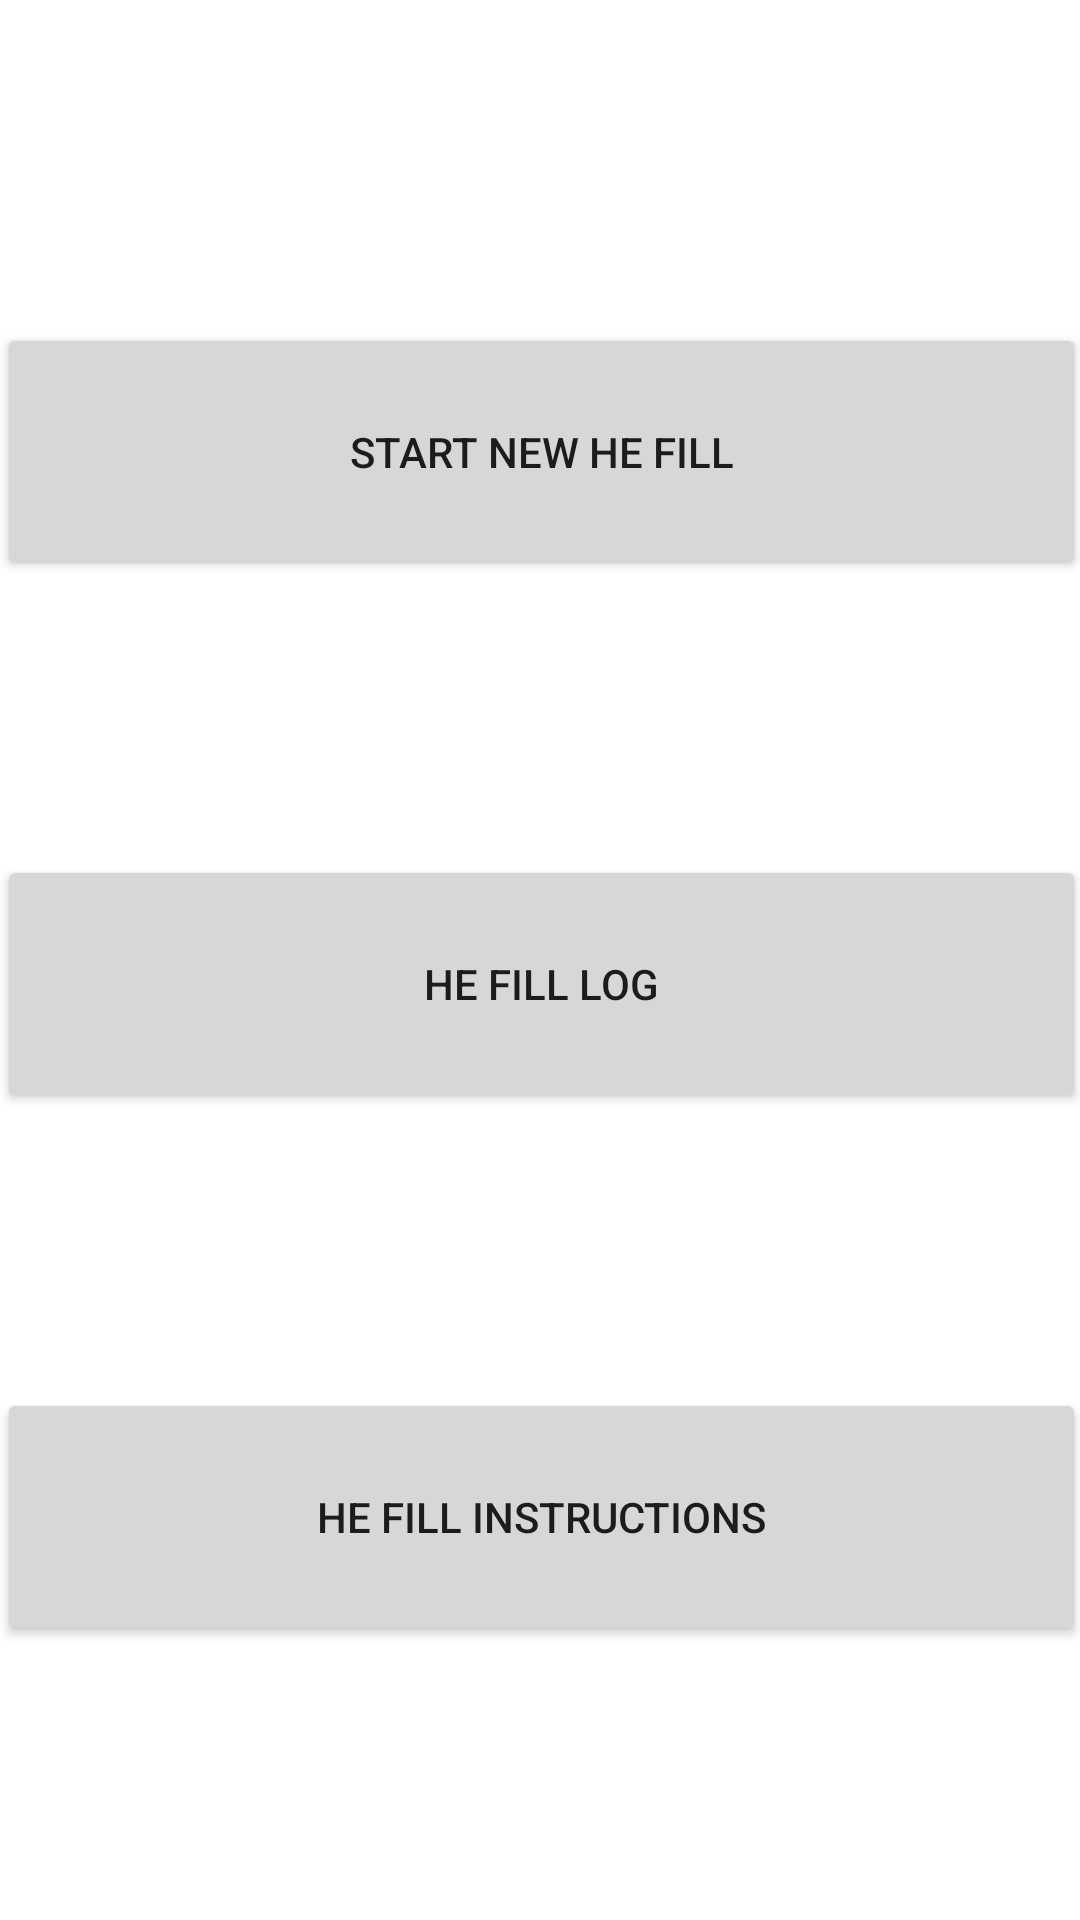

Layout XML and referenced resources for this Android screen:
<!-- AndroidManifest.xml: application theme Theme.HeFillApp -->
<!-- res/layout/activity_main.xml -->
<?xml version="1.0" encoding="utf-8"?>
<androidx.constraintlayout.widget.ConstraintLayout xmlns:android="http://schemas.android.com/apk/res/android"
    xmlns:app="http://schemas.android.com/apk/res-auto"
    xmlns:tools="http://schemas.android.com/tools"
    android:layout_width="match_parent"
    android:layout_height="match_parent"
    tools:context=".MainActivity">

    <Button
        android:id="@+id/button_main_start_new_fill"
        android:layout_width="363dp"
        android:layout_height="86dp"
        android:layout_marginTop="16dp"
        android:onClick="setFillParameters"
        android:text="@string/start_new_fill_button"
        app:layout_constraintBottom_toTopOf="@+id/button_main_fill_log"
        app:layout_constraintEnd_toEndOf="parent"
        app:layout_constraintHorizontal_bias="0.5"
        app:layout_constraintStart_toStartOf="parent"
        app:layout_constraintTop_toTopOf="parent" />

    <Button
        android:id="@+id/button_main_fill_log"
        android:layout_width="363dp"
        android:layout_height="86dp"
        android:text="@string/fill_log_button"
        app:layout_constraintBottom_toTopOf="@+id/button_main_fill_instructions"
        app:layout_constraintEnd_toEndOf="parent"
        app:layout_constraintHorizontal_bias="0.5"
        app:layout_constraintStart_toStartOf="parent"
        app:layout_constraintTop_toBottomOf="@+id/button_main_start_new_fill" />

    <Button
        android:id="@+id/button_main_fill_instructions"
        android:layout_width="363dp"
        android:layout_height="86dp"
        android:onClick="openFillInstructions"
        android:text="@string/fill_instructions_button"
        app:layout_constraintBottom_toBottomOf="parent"
        app:layout_constraintEnd_toEndOf="parent"
        app:layout_constraintHorizontal_bias="0.5"
        app:layout_constraintStart_toStartOf="parent"
        app:layout_constraintTop_toBottomOf="@+id/button_main_fill_log" />

</androidx.constraintlayout.widget.ConstraintLayout>
<!-- resources referenced by this layout -->
<resources>
  <string name="fill_instructions_button">He fill instructions</string>
  <string name="fill_log_button">He fill log</string>
  <string name="start_new_fill_button">Start new He fill</string>
  <style name="Theme.HeFillApp" parent="Theme.MaterialComponents.DayNight.DarkActionBar">
          
          <item name="colorPrimary">@color/purple_500</item>
          <item name="colorPrimaryVariant">@color/purple_700</item>
          <item name="colorOnPrimary">@color/white</item>
          
          <item name="colorSecondary">@color/teal_200</item>
          <item name="colorSecondaryVariant">@color/teal_700</item>
          <item name="colorOnSecondary">@color/black</item>
          
          <item name="android:statusBarColor" tools:targetApi="l">?attr/colorPrimaryVariant</item>
          
      </style>
  <!-- not gathered from this repository: default colours our renderer supplied (Android Studio template values) -->
  <color name="purple_500">#FF6200EE</color>
  <color name="purple_700">#FF3700B3</color>
  <color name="teal_200">#FF03DAC5</color>
  <color name="teal_700">#FF018786</color>
  <color name="black">#FF000000</color>
  <color name="white">#FFFFFFFF</color>
</resources>
